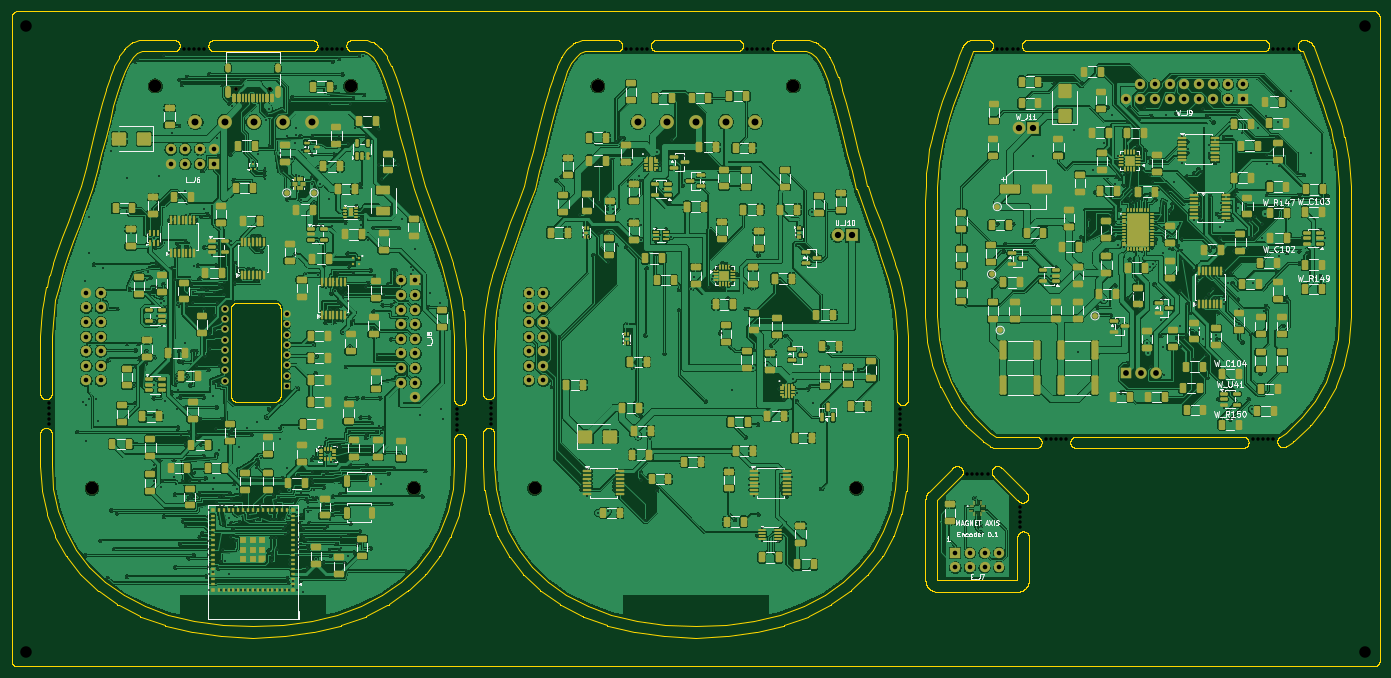
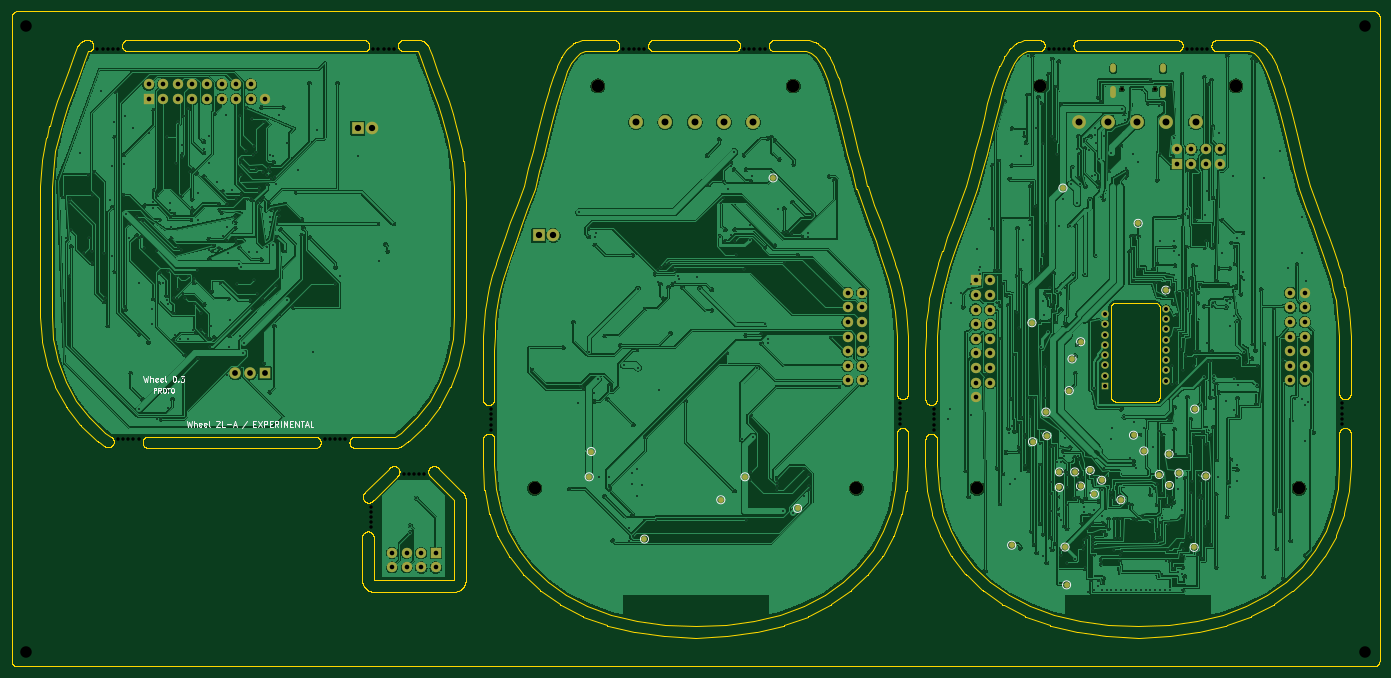
Circuit board: 11 layer files. Board 238.0 x 114.0 mm.
- bottom_copper: Panel-B_Cu.gbl (697377 bytes)
- bottom_mask: Panel-B_Mask.gbs (6375 bytes)
- paste: Panel-B_Paste.gbp (465 bytes)
- bottom_silk: Panel-B_Silkscreen.gbo (25070 bytes)
- outline: Panel-Edge_Cuts.gm1 (249718 bytes)
- top_copper: Panel-F_Cu.gtl (1314544 bytes)
- top_mask: Panel-F_Mask.gts (43261 bytes)
- paste: Panel-F_Paste.gtp (39636 bytes)
- top_silk: Panel-F_Silkscreen.gto (125970 bytes)
- drill: Panel-NPTH.drl (1711 bytes)
- drill: Panel-PTH.drl (17191 bytes)

=== bottom_copper: Panel-B_Cu.gbl (697377 bytes, source omitted) ===
=== bottom_mask: Panel-B_Mask.gbs (6375 bytes, source omitted) ===
=== paste: Panel-B_Paste.gbp ===
%TF.GenerationSoftware,KiCad,Pcbnew,10.0.6*%
%TF.CreationDate,2026-11-20T21:35:41+01:00*%
%TF.ProjectId,Panel,50616e65-6c2e-46b6-9963-61645f706362,rev?*%
%TF.SameCoordinates,Original*%
%TF.FileFunction,Paste,Bot*%
%TF.FilePolarity,Positive*%
%FSLAX46Y46*%
G04 Gerber Fmt 4.6, Leading zero omitted, Abs format (unit mm)*
G04 Created by KiCad (PCBNEW 10.0.6) date 2026-11-20 21:35:41*
%MOMM*%
%LPD*%
G01*
G04 APERTURE LIST*
G04 APERTURE END LIST*
M02*

=== bottom_silk: Panel-B_Silkscreen.gbo (25070 bytes, source omitted) ===
=== outline: Panel-Edge_Cuts.gm1 (249718 bytes, source omitted) ===
=== top_copper: Panel-F_Cu.gtl (1314544 bytes, source omitted) ===
=== top_mask: Panel-F_Mask.gts (43261 bytes, source omitted) ===
=== paste: Panel-F_Paste.gtp (39636 bytes, source omitted) ===
=== top_silk: Panel-F_Silkscreen.gto (125970 bytes, source omitted) ===
=== drill: Panel-NPTH.drl ===
M48
; DRILL file KiCad 10.0.6 date 2026-11-20T21:35:42
; FORMAT={-:-/ absolute / metric / decimal}
; #@! TF.CreationDate,2026-11-20T21:35:42+01:00
; #@! TF.GenerationSoftware,Kicad,Pcbnew,10.0.6
; #@! TF.FileFunction,NonPlated,1,2,NPTH
FMAT,2
METRIC
; #@! TA.AperFunction,NonPlated,NPTH,ComponentDrill
T1C0.600
; #@! TA.AperFunction,NonPlated,NPTH,ComponentDrill
T2C0.650
; #@! TA.AperFunction,NonPlated,NPTH,ComponentDrill
T3C2.000
; #@! TA.AperFunction,NonPlated,NPTH,ComponentDrill
T4C2.200
%
G90
G05
T1
X6.5Y-68.2
X6.5Y-69.1
X6.5Y-70.0
X6.5Y-70.9
X6.5Y-71.8
X29.95Y-6.5
X30.85Y-6.5
X31.75Y-6.5
X32.65Y-6.5
X33.55Y-6.5
X53.95Y-6.5
X54.85Y-6.5
X55.75Y-6.5
X56.65Y-6.5
X57.55Y-6.5
X77.5Y-69.2
X77.5Y-70.1
X77.5Y-71.0
X77.5Y-71.9
X77.5Y-72.8
X83.5Y-68.2
X83.5Y-69.1
X83.5Y-70.0
X83.5Y-70.9
X83.5Y-71.8
X106.95Y-6.5
X107.85Y-6.5
X108.75Y-6.5
X109.65Y-6.5
X110.55Y-6.5
X127.95Y-6.5
X128.85Y-6.5
X129.75Y-6.5
X130.65Y-6.5
X131.55Y-6.5
X154.5Y-69.2
X154.5Y-70.1
X154.5Y-71.0
X154.5Y-71.9
X154.5Y-72.8
X166.2Y-80.5
X167.1Y-80.5
X168.0Y-80.5
X168.9Y-80.5
X169.8Y-80.5
X171.465Y-6.5
X172.365Y-6.5
X173.265Y-6.5
X174.165Y-6.5
X175.065Y-6.5
X175.5Y-86.2
X175.5Y-87.1
X175.5Y-88.0
X175.5Y-88.9
X175.5Y-89.8
X179.907Y-74.5
X180.807Y-74.5
X181.707Y-74.5
X182.607Y-74.5
X183.507Y-74.5
X215.907Y-74.5
X216.807Y-74.5
X217.707Y-74.5
X218.607Y-74.5
X219.465Y-6.5
X219.507Y-74.5
X220.365Y-6.5
X221.265Y-6.5
X222.165Y-6.5
X223.065Y-6.5
T2
X39.11Y-13.6
X44.89Y-13.6
T3
X2.5Y-2.5
X2.5Y-111.5
X235.5Y-2.5
X235.5Y-111.5
T4
X14.0Y-83.0
X25.0Y-13.0
X59.0Y-13.0
X70.0Y-83.0
X91.0Y-83.0
X102.0Y-13.0
X136.0Y-13.0
X147.0Y-83.0
M30

=== drill: Panel-PTH.drl (17191 bytes, source omitted) ===
